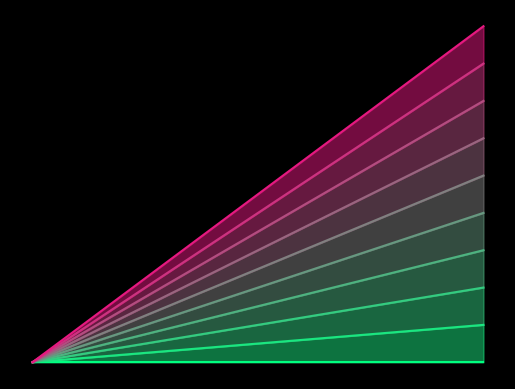

This chart was generated by the following Python code:
import matplotlib.pyplot as plt
import numpy as np

# params
n_lines = 10
offset = 0 # 1
perspective = False

slopes = np.arange(n_lines)
x = np.array([0, 1])
b = offset

fig, ax = plt.subplots()
for i, m in enumerate(slopes):

    if perspective:
        x = x + 0.1

    line = m*x+b
    lower_bound = slopes[i-1]*x if i != 0 else line

    rgba = (i/n_lines, 1-i/n_lines, 0.5, 0.5)

    if not perspective:
        ax.plot(line, color=rgba[:-1])

    ax.fill_between(x, lower_bound, line, color=rgba)

plt.axis('off')
fig.set_facecolor('k')
plt.show()
